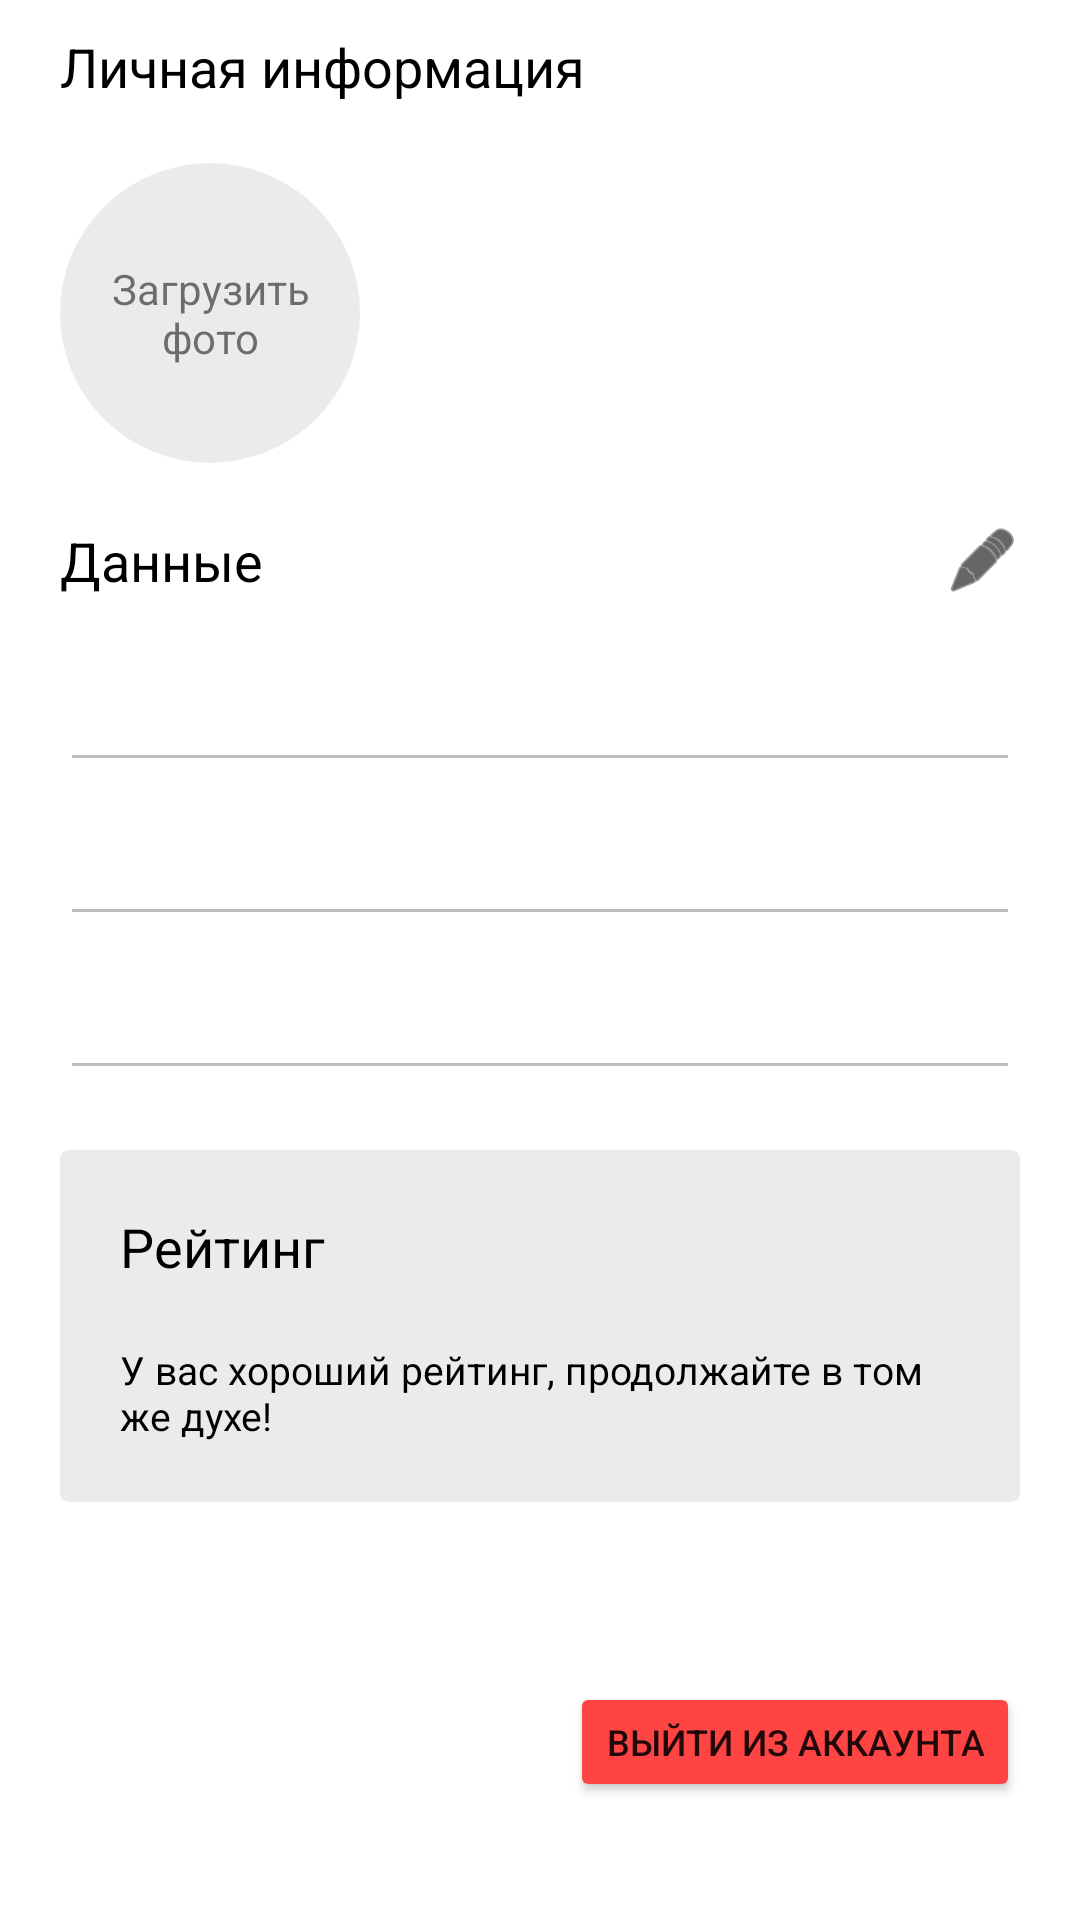

Android layout source for this screen:
<!-- AndroidManifest.xml: application theme AppTheme -->
<!-- res/layout/fragment_main_profile.xml -->
<?xml version="1.0" encoding="utf-8"?>
<androidx.core.widget.NestedScrollView xmlns:android="http://schemas.android.com/apk/res/android"
    xmlns:tools="http://schemas.android.com/tools"
    android:layout_width="match_parent"
    android:layout_height="match_parent"
    tools:context=".ui.mainapp.fragments.profile.ProfileFragment">

    <RelativeLayout
        android:id="@+id/containerProfile"
        android:layout_width="match_parent"
        android:layout_height="match_parent"
        android:layout_marginBottom="10dp"
        android:paddingStart="20dp"
        android:paddingTop="10dp"
        android:paddingEnd="20dp"
        android:paddingBottom="10dp">

        <TextView
            android:id="@+id/tvTitleProfile"
            android:layout_width="wrap_content"
            android:layout_height="wrap_content"
            android:layout_alignParentStart="true"
            android:layout_alignParentTop="true"
            android:layout_alignParentEnd="true"
            android:layout_marginBottom="20dp"
            android:text="Личная информация"
            android:theme="@style/h3" />


        <RelativeLayout
            android:id="@+id/containerTitleProfile"
            android:layout_width="match_parent"
            android:layout_height="wrap_content"
            android:layout_below="@+id/tvTitleProfile"
            android:layout_alignParentStart="true"
            android:layout_alignParentEnd="true"
            android:layout_marginBottom="20dp">

            <RelativeLayout
                android:id="@+id/containerPhotoProfile"
                android:layout_width="100dp"
                android:layout_height="100dp">

                <ImageView
                    android:layout_width="match_parent"
                    android:layout_height="match_parent"
                    android:background="@drawable/bg_circle"
                    android:backgroundTint="@color/grey_easy" />

                <TextView
                    android:layout_width="wrap_content"
                    android:layout_height="wrap_content"
                    android:layout_centerHorizontal="true"
                    android:layout_centerVertical="true"
                    android:text="Загрузить фото"
                    android:textAlignment="center" />

            </RelativeLayout>

            <LinearLayout
                android:layout_width="wrap_content"
                android:layout_height="wrap_content"
                android:layout_alignParentEnd="true"
                android:layout_centerVertical="true"
                android:layout_toEndOf="@+id/containerPhotoProfile"
                android:orientation="vertical"
                android:paddingStart="30dp">

                <TextView
                    android:layout_width="match_parent"
                    android:layout_height="match_parent"
                    android:layout_marginBottom="5dp"
                    android:theme="@style/p_profile"
                    tools:text="Фамилия" />

                <TextView
                    android:layout_width="match_parent"
                    android:layout_height="match_parent"
                    android:layout_marginBottom="5dp"
                    android:theme="@style/p_profile"
                    tools:text="Имя" />

                <TextView
                    android:layout_width="match_parent"
                    android:layout_height="match_parent"
                    android:theme="@style/p_profile"
                    tools:text="Отчество" />

            </LinearLayout>

        </RelativeLayout>

        <RelativeLayout
            android:id="@+id/containerBodyProfile"
            android:layout_width="match_parent"
            android:layout_height="wrap_content"
            android:layout_below="@id/containerTitleProfile">

            <RelativeLayout
                android:id="@+id/containerProfile1"
                android:layout_width="match_parent"
                android:layout_height="wrap_content"
                android:layout_alignParentStart="true"
                android:layout_alignParentTop="true"
                android:layout_alignParentEnd="true">

                <TextView
                    android:layout_width="wrap_content"
                    android:layout_height="wrap_content"
                    android:layout_centerVertical="true"
                    android:text="Данные"
                    android:theme="@style/h3" />

                <View
                    android:id="@+id/vEditDataProfile"
                    android:layout_width="25dp"
                    android:layout_height="25dp"
                    android:layout_alignParentEnd="true"
                    android:background="@android:drawable/ic_menu_edit"
                    android:backgroundTint="@color/black"
                    android:clickable="true"
                    android:focusable="true" />

                <View
                    android:id="@+id/vAcceptDataProfile"
                    android:layout_width="25dp"
                    android:layout_height="25dp"
                    android:layout_alignParentEnd="true"
                    android:background="@android:drawable/ic_menu_more"
                    android:backgroundTint="@android:color/holo_green_light"
                    android:clickable="true"
                    android:focusable="true"
                    android:visibility="gone" />

                <View
                    android:id="@+id/vCancelDataProfile"
                    android:layout_width="25dp"
                    android:layout_height="25dp"
                    android:layout_marginEnd="20dp"
                    android:layout_toStartOf="@+id/vAcceptDataProfile"
                    android:background="@android:drawable/ic_menu_revert"
                    android:backgroundTint="@android:color/holo_red_dark"
                    android:clickable="true"
                    android:focusable="true"
                    android:visibility="gone" />

            </RelativeLayout>

            <LinearLayout
                android:id="@+id/containerProfile2"
                android:layout_width="match_parent"
                android:layout_height="wrap_content"
                android:layout_below="@+id/containerProfile1"
                android:layout_marginTop="10dp"
                android:orientation="vertical">

                <EditText
                    android:id="@+id/etEmailProfile"
                    android:layout_width="match_parent"
                    android:layout_height="wrap_content"
                    android:layout_marginTop="10dp"
                    android:enabled="false"
                    tools:text="email" />

                <EditText
                    android:id="@+id/etPhoneProfile"
                    android:layout_width="match_parent"
                    android:layout_height="wrap_content"
                    android:layout_marginTop="10dp"
                    android:enabled="false"
                    tools:text="phone" />

                <EditText
                    android:id="@+id/etRoleProfile"
                    android:layout_width="match_parent"
                    android:layout_height="wrap_content"
                    android:layout_marginTop="10dp"
                    android:enabled="false"
                    tools:text="role" />

            </LinearLayout>


            <RelativeLayout
                android:id="@+id/containerProfile3"
                android:layout_width="match_parent"
                android:layout_height="wrap_content"
                android:layout_below="@+id/containerProfile2"
                android:layout_marginTop="20dp"
                android:background="@drawable/button_shape"
                android:backgroundTint="@color/grey_easy"
                android:padding="20dp">

                <TextView
                    android:id="@+id/tvConstProfile1"
                    android:layout_width="wrap_content"
                    android:layout_height="wrap_content"
                    android:text="Рейтинг"
                    android:theme="@style/h3" />

                <TextView
                    android:layout_width="wrap_content"
                    android:layout_height="wrap_content"
                    android:layout_alignParentEnd="true"
                    android:layout_toEndOf="@+id/tvConstProfile1"
                    android:textAlignment="center"
                    android:textColor="#4CAF50"
                    android:textSize="20sp"
                    android:textStyle="bold"
                    tools:text="4.8" />

                <TextView
                    android:layout_width="match_parent"
                    android:layout_height="wrap_content"
                    android:layout_below="@+id/tvConstProfile1"
                    android:layout_marginTop="20dp"
                    android:text="У вас хороший рейтинг, продолжайте в том же духе!"
                    android:textSize="13sp"
                    android:theme="@style/p_profile" />

            </RelativeLayout>

            <Button
                android:layout_width="wrap_content"
                android:layout_height="40dp"
                android:layout_below="@+id/containerProfile3"
                android:layout_alignParentEnd="true"
                android:layout_marginTop="60dp"
                android:backgroundTint="@android:color/holo_red_light"
                android:text="Выйти из аккаунта"
                android:textSize="12sp" />

        </RelativeLayout>


    </RelativeLayout>

</androidx.core.widget.NestedScrollView>
<!-- resources referenced by this layout -->
<resources>
  <color name="black">#FF000000</color>
  <color name="grey_easy">#26777777</color>
  <!-- drawable bg_circle (drawable) -->
  <?xml version="1.0" encoding="utf-8"?>
  <ripple xmlns:android="http://schemas.android.com/apk/res/android"
      android:color="@color/grey_easy">
      <item>
          <shape android:shape="oval">
              <solid android:color="@color/white" />
          </shape>
      </item>
  </ripple>
  <!-- drawable button_shape (drawable) -->
  <?xml version="1.0" encoding="utf-8"?>
  <selector xmlns:android="http://schemas.android.com/apk/res/android">
      <item android:state_pressed="true">
          <shape android:shape="rectangle">
              <corners android:radius="3dip" />
              <solid android:color="@color/iris_80"/>
          </shape>
      </item>
      <item android:state_focused="true">
          <shape android:shape="rectangle">
              <corners android:radius="3dip" />
              <solid android:color="@color/iris_90"/>
          </shape>
      </item>
      <item>
          <shape android:shape="rectangle">
              <corners android:radius="3dip" />
              <solid android:color="@color/iris_100"/>
          </shape>
  
      </item>
  </selector>
  <style name="h3" parent="@style/AppTheme">
          <item name="android:textColor">@color/black</item>
          <item name="android:textSize">18sp</item>
          <item name="android:textStyle">normal</item>
      </style>
  <style name="p_profile" parent="@style/AppTheme">
          <item name="android:textColor">@color/black</item>
          <item name="android:textSize">16sp</item>
          <item name="android:textStyle">normal</item>
      </style>
  <style name="AppTheme" parent="Theme.MaterialComponents.DayNight.NoActionBar">
          
          <item name="colorPrimary">@color/iris_100</item>
          <item name="colorPrimaryVariant">@color/iris_80</item>
          <item name="colorOnPrimary">@color/white</item>
          
          <item name="colorSecondary">@color/fuschia_100</item>
          <item name="colorSecondaryVariant">@color/fuschia_90</item>
          <item name="colorOnSecondary">@color/fuschia_70</item>
          
          <item name="android:statusBarColor" tools:targetApi="l">?attr/colorPrimaryVariant</item>
          
      </style>
  <color name="white">#FFFFFF</color>
  <color name="iris_80">#4E50C8</color>
  <color name="iris_90">#585AE1</color>
  <color name="iris_100">#5D5FEF</color>
  <color name="fuschia_100">#FFC700</color>
  <color name="fuschia_90">#EDB900</color>
  <color name="fuschia_70">#CC9F00</color>
</resources>
